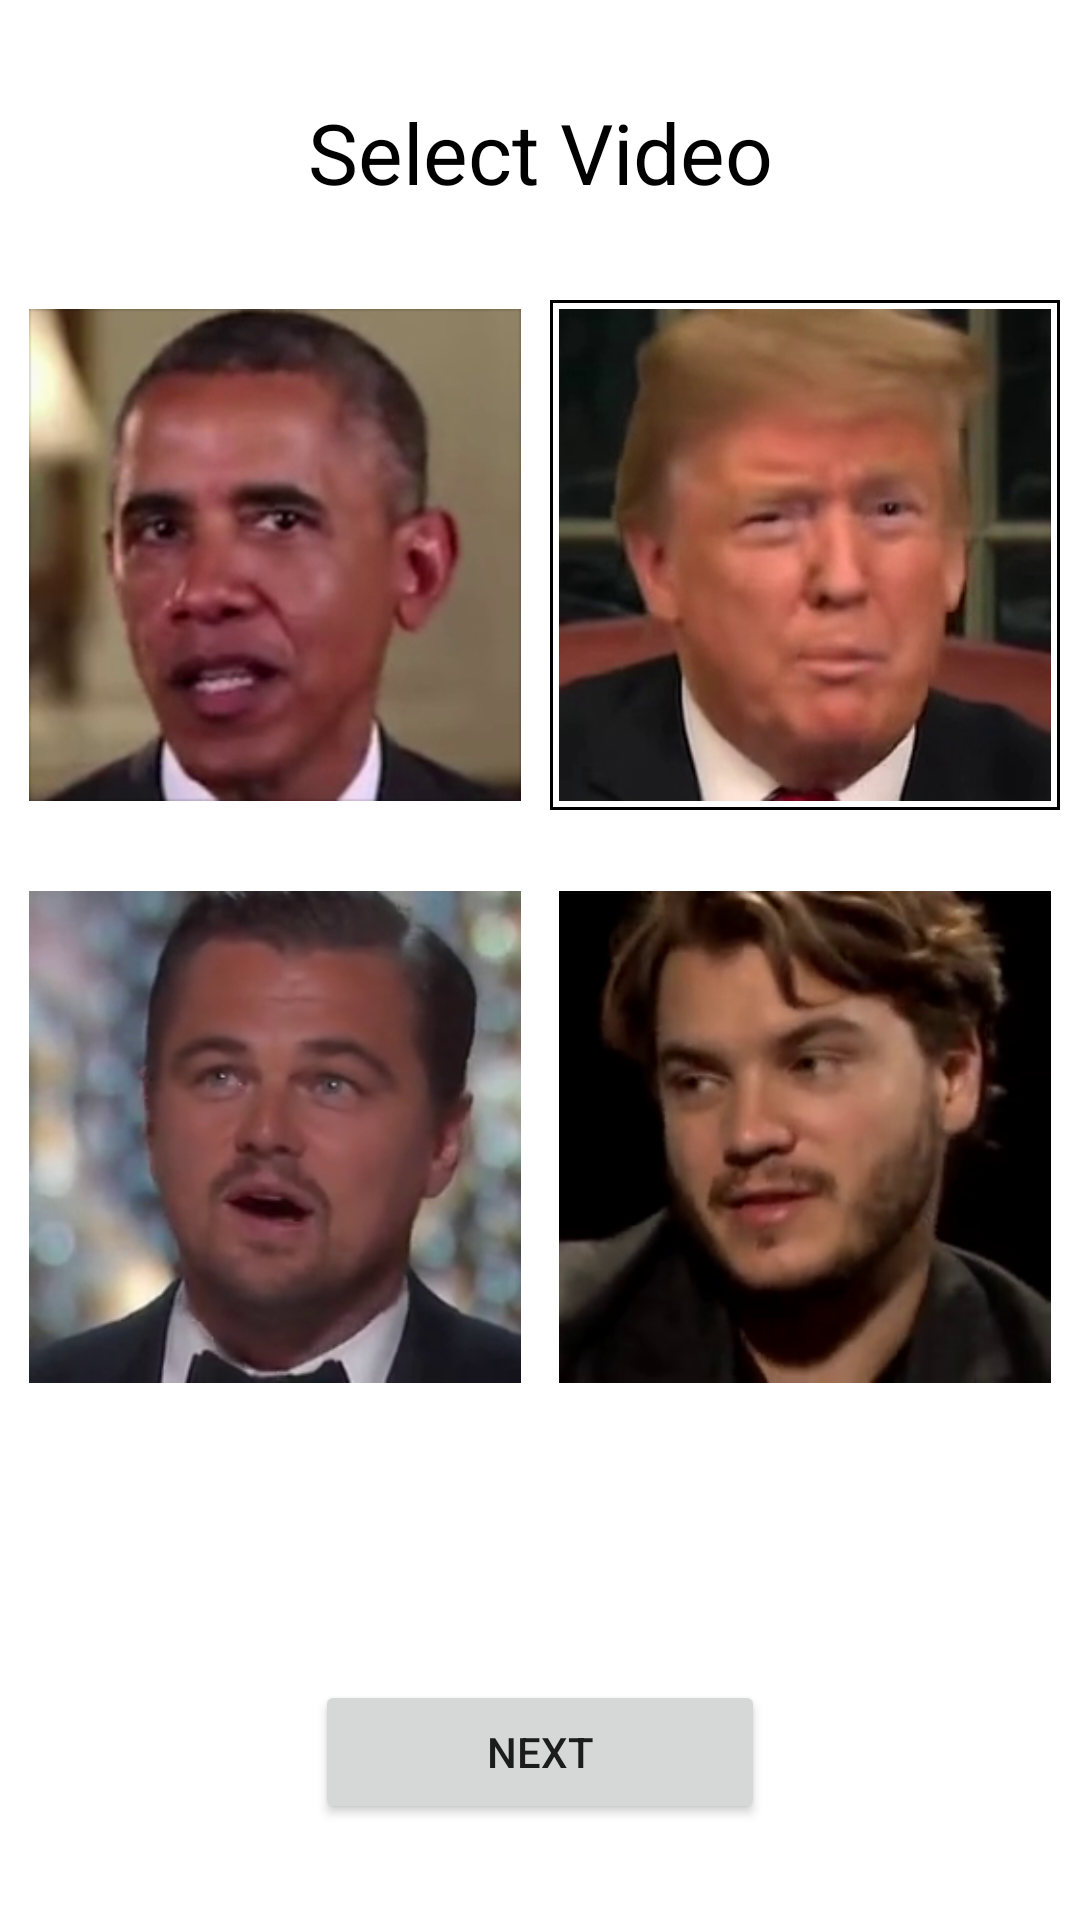

Layout XML and referenced resources for this Android screen:
<!-- AndroidManifest.xml: application theme Theme.ImageOppener4 -->
<!-- res/layout/activity_select_video.xml -->
<?xml version="1.0" encoding="utf-8"?>
<androidx.constraintlayout.widget.ConstraintLayout xmlns:android="http://schemas.android.com/apk/res/android"
    xmlns:app="http://schemas.android.com/apk/res-auto"
    xmlns:tools="http://schemas.android.com/tools"
    android:layout_width="match_parent"
    android:layout_height="match_parent"
    android:onClick="dicaprioClick"
    tools:context=".SelectVideoActivity">

    <ImageView
        android:id="@+id/obamaView"
        android:layout_width="170dp"
        android:layout_height="170dp"
        android:layout_marginTop="100dp"
        android:onClick="obamaClick"
        android:padding="3dp"
        app:layout_constraintEnd_toStartOf="@+id/trumpView"
        app:layout_constraintHorizontal_bias="0.5"
        app:layout_constraintStart_toStartOf="parent"
        app:layout_constraintTop_toTopOf="parent"
        app:srcCompat="@drawable/obama" />

    <ImageView
        android:id="@+id/trumpView"
        android:layout_width="170dp"
        android:layout_height="170dp"
        android:layout_marginTop="100dp"
        android:background="@drawable/back"
        android:onClick="trumpClick"
        android:padding="3dp"
        app:layout_constraintEnd_toEndOf="parent"
        app:layout_constraintHorizontal_bias="0.5"
        app:layout_constraintStart_toEndOf="@+id/obamaView"
        app:layout_constraintTop_toTopOf="parent"
        app:srcCompat="@drawable/trump" />

    <TextView
        android:id="@+id/textView"
        android:layout_width="wrap_content"
        android:layout_height="wrap_content"
        android:layout_marginTop="32dp"
        android:text="Select Video"
        android:textColor="@color/black"
        android:textSize="28sp"
        app:layout_constraintEnd_toEndOf="parent"
        app:layout_constraintStart_toStartOf="parent"
        app:layout_constraintTop_toTopOf="parent" />

    <Button
        android:id="@+id/nextButton"
        android:layout_width="150dp"
        android:layout_height="wrap_content"
        android:layout_marginBottom="32dp"
        android:onClick="nextButton"
        android:text="Next"
        app:layout_constraintBottom_toBottomOf="parent"
        app:layout_constraintEnd_toEndOf="parent"
        app:layout_constraintStart_toStartOf="parent" />

    <ImageView
        android:id="@+id/dicaprioView"
        android:layout_width="170dp"
        android:layout_height="170dp"
        android:layout_marginTop="24dp"
        android:onClick="dicaprioClick"
        android:padding="3dp"
        app:layout_constraintEnd_toStartOf="@+id/whoisitView"
        app:layout_constraintHorizontal_bias="0.5"
        app:layout_constraintStart_toStartOf="parent"
        app:layout_constraintTop_toBottomOf="@+id/obamaView"
        app:srcCompat="@drawable/dicaprio" />

    <ImageView
        android:id="@+id/whoisitView"
        android:layout_width="170dp"
        android:layout_height="170dp"
        android:layout_marginTop="24dp"
        android:onClick="whoisitClick"
        android:padding="3dp"
        app:layout_constraintEnd_toEndOf="parent"
        app:layout_constraintHorizontal_bias="0.5"
        app:layout_constraintStart_toEndOf="@+id/dicaprioView"
        app:layout_constraintTop_toBottomOf="@+id/trumpView"
        app:srcCompat="@drawable/whoisit" />

</androidx.constraintlayout.widget.ConstraintLayout>
<!-- resources referenced by this layout -->
<resources>
  <!-- drawable back (drawable) -->
  <shape xmlns:android="http://schemas.android.com/apk/res/android" android:shape="rectangle">
      <solid android:color="@android:color/white" />
      <stroke android:width="1dip" android:color="#000000"/>
  </shape>
  <!-- drawable dicaprio: png bitmap (drawable-v24, 70281 bytes) -->
  <!-- drawable obama: png bitmap (drawable, 63878 bytes) -->
  <!-- drawable trump: png bitmap (drawable, 62992 bytes) -->
  <!-- drawable whoisit: png bitmap (drawable-v24, 61259 bytes) -->
  <style name="Theme.ImageOppener4" parent="Theme.MaterialComponents.DayNight.DarkActionBar">
          
          <item name="colorPrimary">@color/purple_500</item>
          <item name="colorPrimaryVariant">@color/purple_700</item>
          <item name="colorOnPrimary">@color/white</item>
          
          <item name="colorSecondary">@color/teal_200</item>
          <item name="colorSecondaryVariant">@color/teal_700</item>
          <item name="colorOnSecondary">@color/black</item>
          
          <item name="android:statusBarColor" tools:targetApi="l">?attr/colorPrimaryVariant</item>
          
      </style>
  <!-- not gathered from this repository: default colours our renderer supplied (Android Studio template values) -->
  <color name="purple_500">#FF6200EE</color>
  <color name="purple_700">#FF3700B3</color>
  <color name="teal_200">#FF03DAC5</color>
  <color name="teal_700">#FF018786</color>
  <color name="black">#FF000000</color>
  <color name="white">#FFFFFFFF</color>
</resources>
